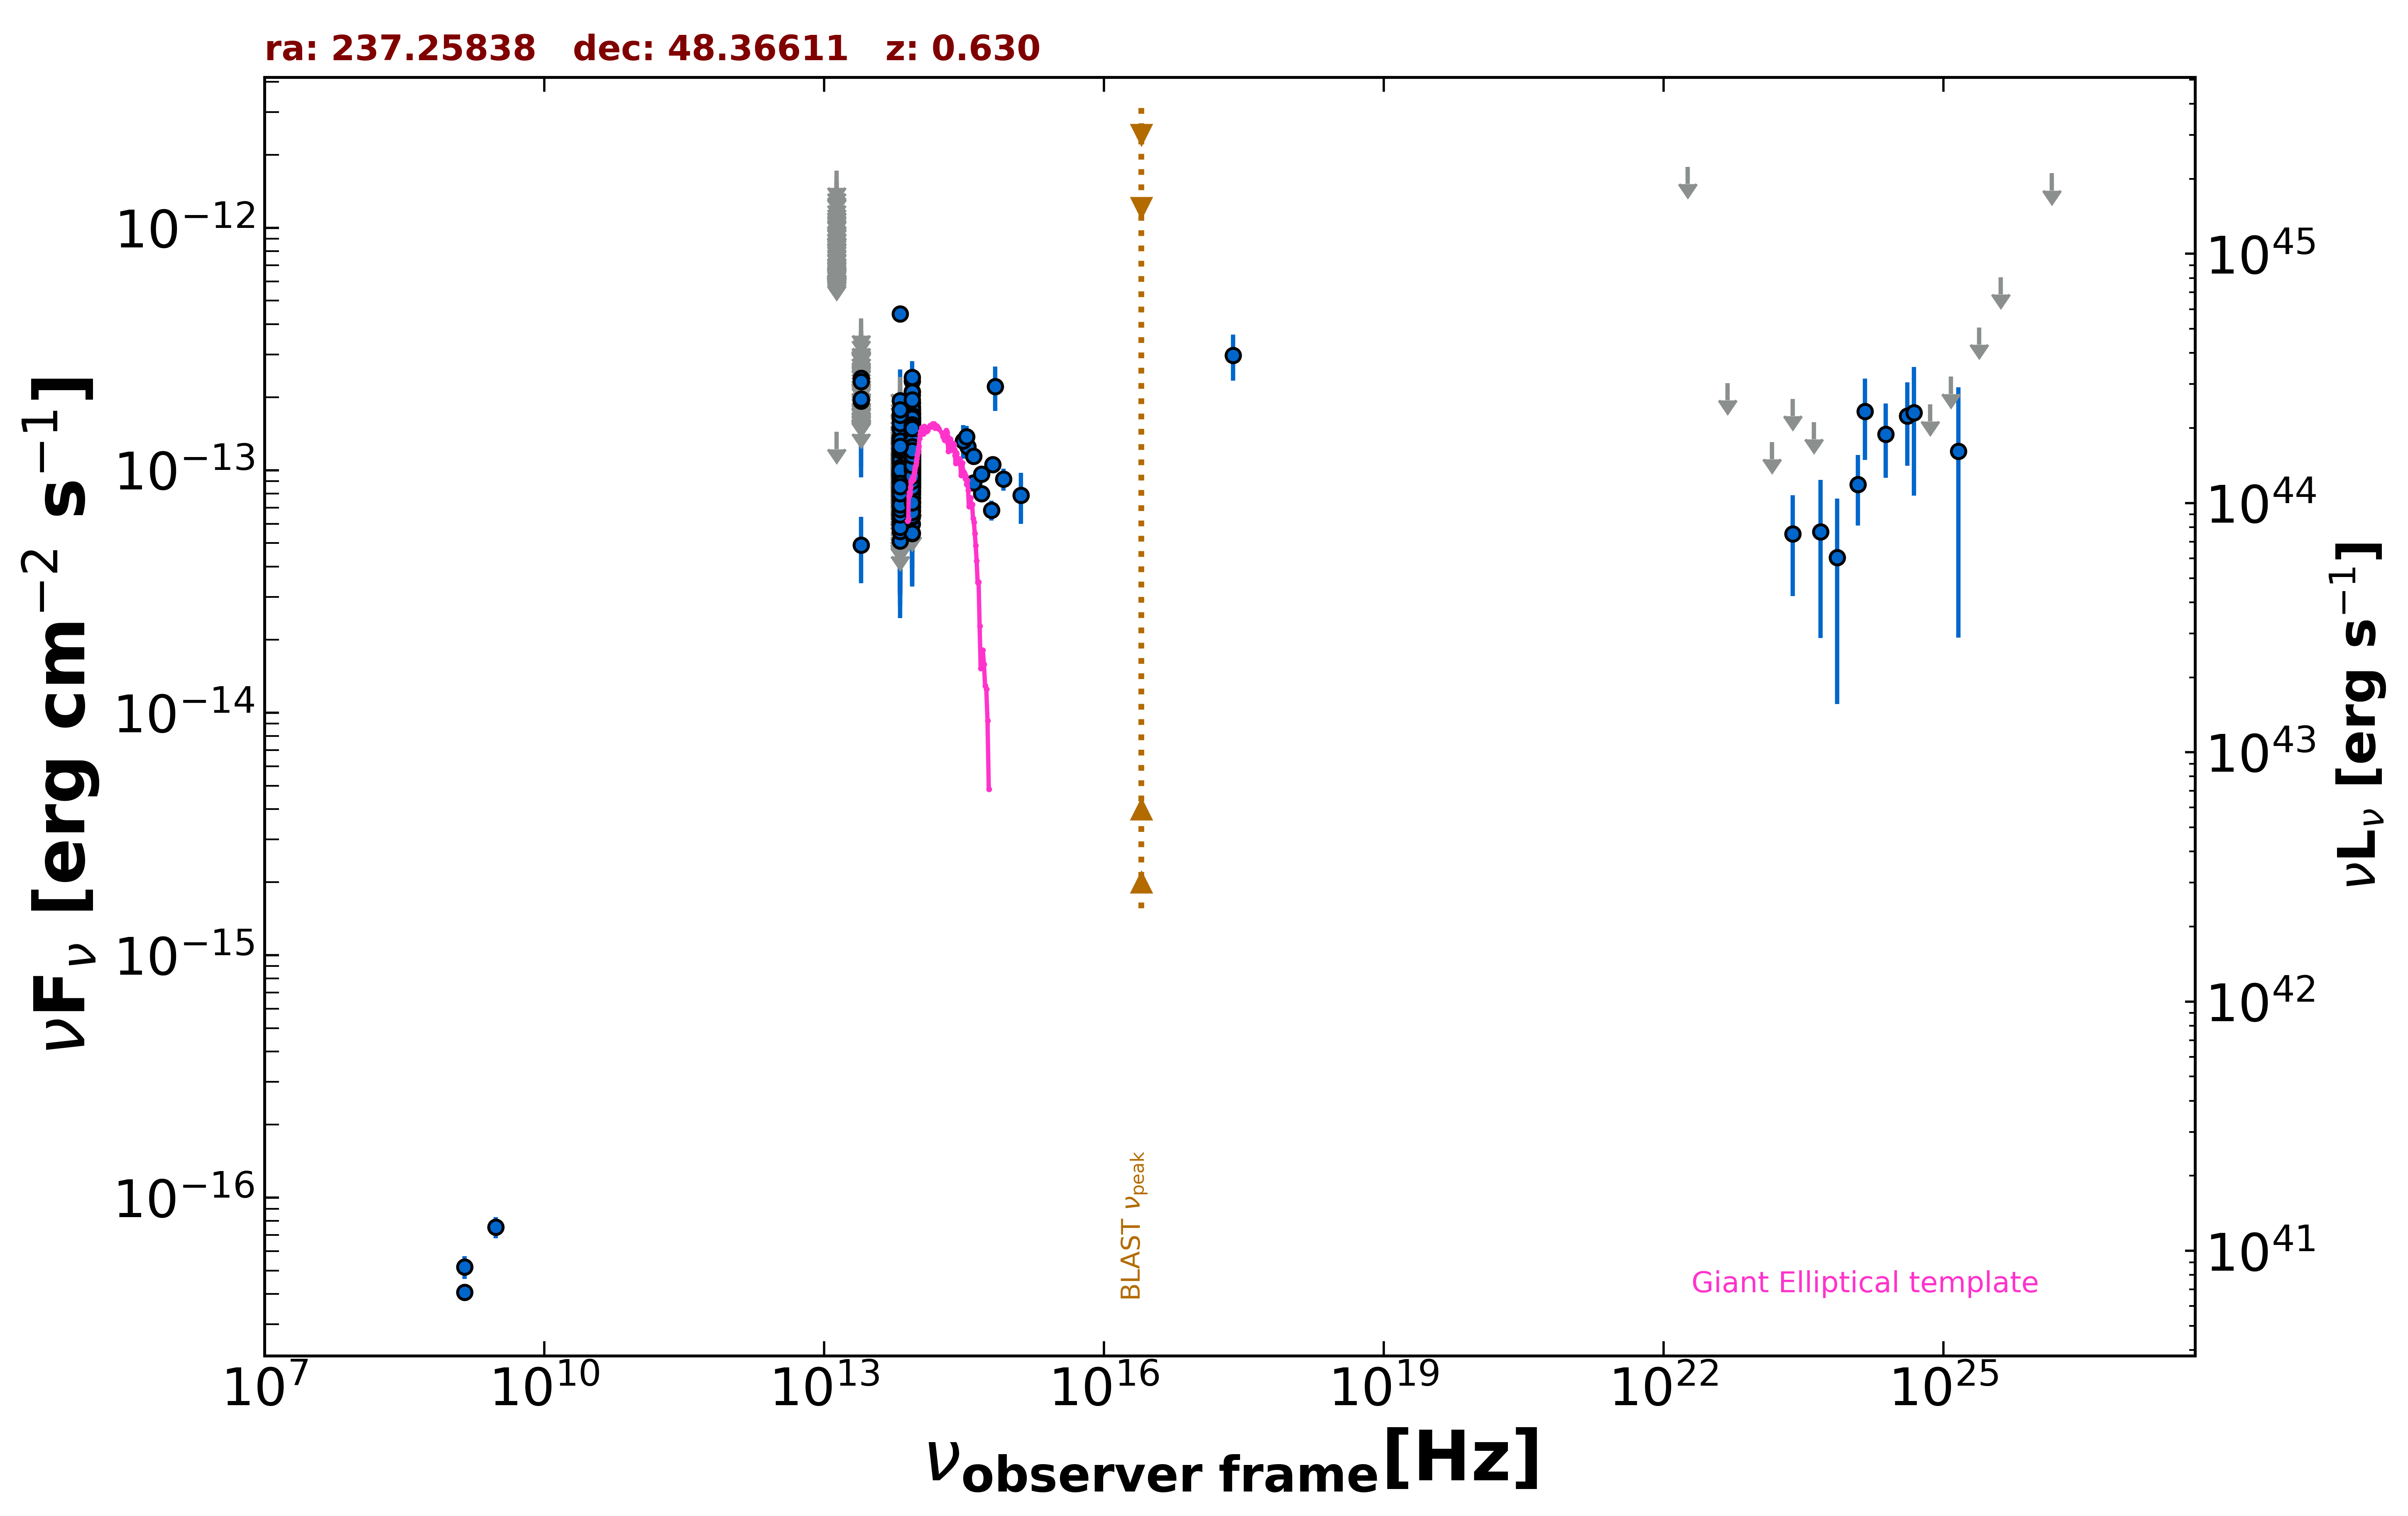

The file beside this chart, header and first rows:
freq., flux, err_flux, MJD_start, MJD_end, flag, catalog, reference
1.400e+09, 4.060e-17, 1.950e-18, 55000, 55000, , FIRST, White et al. 1997  ApJ  475 479
1.400e+09, 5.180e-17, 5.600e-18, 55000, 55000, , NVSS, Condon et al. 1998  AJ  115  1693
3.000e+09, 7.548e-17, 7.620e-18, 55000, 55000, , VLASSQL, Gordon et al. 2021  ApJS  255  30
2.418e+17, 2.981e-13, 6.395e-14, 55000, 55000, , RASS, Boller et al. 2016  A&A  103  1
8.817e+13, 1.083e-13, 1.600e-15, 55000, 55000, , UNWISE, Schlafly et al. 2019  ApJS  240  30
6.517e+13, 6.014e-14, 2.140e-15, 55000, 55000, , UNWISE, Schlafly et al. 2019  ApJS  240  30
8.817e+13, 1.095e-13, 3.650e-15, 55000, 55000, , WISE, Wright et al. 2010  AJ  140  1868
6.517e+13, 6.029e-14, 3.780e-15, 55000, 55000, , WISE, Wright et al. 2010  AJ  140  1868
2.498e+13, 4.915e-14, 1.503e-14, 55000, 55000, , WISE, Wright et al. 2010  AJ  140  1868
1.363e+13, 1.439e-13, 0.000e+00, 55000, 55000, UL, WISE, Wright et al. 2010  AJ  140  1868
8.817e+13, 9.882e-14, 2.238e-14, 56680, 56680, , NEOWISE, Mainzer et al. 2014  ApJ  792  30
6.517e+13, 8.118e-14, 0.000e+00, 56680, 56680, UL, NEOWISE, Mainzer et al. 2014  ApJ  792  30
8.817e+13, 1.082e-13, 2.195e-14, 56682, 56682, , NEOWISE, Mainzer et al. 2014  ApJ  792  30
6.517e+13, 9.269e-14, 0.000e+00, 56682, 56682, UL, NEOWISE, Mainzer et al. 2014  ApJ  792  30
8.817e+13, 1.028e-13, 1.990e-14, 56682, 56682, , NEOWISE, Mainzer et al. 2014  ApJ  792  30
6.517e+13, 1.262e-13, 0.000e+00, 56682, 56682, UL, NEOWISE, Mainzer et al. 2014  ApJ  792  30
8.817e+13, 1.294e-13, 2.130e-14, 56682, 56682, , NEOWISE, Mainzer et al. 2014  ApJ  792  30
6.517e+13, 1.253e-13, 0.000e+00, 56682, 56682, UL, NEOWISE, Mainzer et al. 2014  ApJ  792  30
8.817e+13, 9.765e-14, 2.184e-14, 56683, 56683, , NEOWISE, Mainzer et al. 2014  ApJ  792  30
6.517e+13, 9.626e-14, 3.355e-14, 56683, 56683, , NEOWISE, Mainzer et al. 2014  ApJ  792  30
8.817e+13, 1.311e-13, 2.050e-14, 56681, 56681, , NEOWISE, Mainzer et al. 2014  ApJ  792  30
6.517e+13, 9.805e-14, 3.618e-14, 56681, 56681, , NEOWISE, Mainzer et al. 2014  ApJ  792  30
8.817e+13, 1.456e-13, 2.165e-14, 56680, 56680, , NEOWISE, Mainzer et al. 2014  ApJ  792  30
6.517e+13, 1.231e-13, 0.000e+00, 56680, 56680, UL, NEOWISE, Mainzer et al. 2014  ApJ  792  30
8.817e+13, 1.340e-13, 3.355e-14, 56681, 56681, , NEOWISE, Mainzer et al. 2014  ApJ  792  30
6.517e+13, 1.097e-13, 0.000e+00, 56681, 56681, UL, NEOWISE, Mainzer et al. 2014  ApJ  792  30
8.817e+13, 8.326e-14, 2.197e-14, 56683, 56683, , NEOWISE, Mainzer et al. 2014  ApJ  792  30
6.517e+13, 8.029e-14, 3.480e-14, 56683, 56683, , NEOWISE, Mainzer et al. 2014  ApJ  792  30
8.817e+13, 1.232e-13, 2.200e-14, 56683, 56683, , NEOWISE, Mainzer et al. 2014  ApJ  792  30
6.517e+13, 1.794e-13, 0.000e+00, 56683, 56683, UL, NEOWISE, Mainzer et al. 2014  ApJ  792  30
8.817e+13, 2.327e-13, 2.640e-14, 56682, 56682, , NEOWISE, Mainzer et al. 2014  ApJ  792  30
6.517e+13, 1.379e-13, 0.000e+00, 56682, 56682, UL, NEOWISE, Mainzer et al. 2014  ApJ  792  30
8.817e+13, 1.298e-13, 2.610e-14, 56682, 56682, , NEOWISE, Mainzer et al. 2014  ApJ  792  30
6.517e+13, 1.166e-13, 0.000e+00, 56682, 56682, UL, NEOWISE, Mainzer et al. 2014  ApJ  792  30
8.817e+13, 1.115e-13, 3.012e-14, 56682, 56682, , NEOWISE, Mainzer et al. 2014  ApJ  792  30
6.517e+13, 1.232e-13, 0.000e+00, 56682, 56682, UL, NEOWISE, Mainzer et al. 2014  ApJ  792  30
8.817e+13, 1.298e-13, 2.090e-14, 56682, 56682, , NEOWISE, Mainzer et al. 2014  ApJ  792  30
6.517e+13, 1.361e-13, 4.874e-14, 56682, 56682, , NEOWISE, Mainzer et al. 2014  ApJ  792  30
8.817e+13, 9.684e-14, 2.076e-14, 56683, 56683, , NEOWISE, Mainzer et al. 2014  ApJ  792  30
6.517e+13, 1.268e-13, 0.000e+00, 56683, 56683, UL, NEOWISE, Mainzer et al. 2014  ApJ  792  30
8.817e+13, 1.450e-13, 2.005e-14, 56681, 56681, , NEOWISE, Mainzer et al. 2014  ApJ  792  30
6.517e+13, 7.703e-14, 0.000e+00, 56681, 56681, UL, NEOWISE, Mainzer et al. 2014  ApJ  792  30
8.817e+13, 1.486e-13, 2.075e-14, 56680, 56680, , NEOWISE, Mainzer et al. 2014  ApJ  792  30
6.517e+13, 9.617e-14, 3.240e-14, 56680, 56680, , NEOWISE, Mainzer et al. 2014  ApJ  792  30
8.817e+13, 1.026e-13, 2.171e-14, 56683, 56683, , NEOWISE, Mainzer et al. 2014  ApJ  792  30
6.517e+13, 1.624e-13, 3.465e-14, 56683, 56683, , NEOWISE, Mainzer et al. 2014  ApJ  792  30
8.817e+13, 1.575e-13, 2.975e-14, 56680, 56680, , NEOWISE, Mainzer et al. 2014  ApJ  792  30
6.517e+13, 9.295e-14, 4.050e-14, 56680, 56680, , NEOWISE, Mainzer et al. 2014  ApJ  792  30
8.817e+13, 1.173e-13, 3.068e-14, 56680, 56680, , NEOWISE, Mainzer et al. 2014  ApJ  792  30
6.517e+13, 1.229e-13, 0.000e+00, 56680, 56680, UL, NEOWISE, Mainzer et al. 2014  ApJ  792  30
8.817e+13, 1.107e-13, 2.228e-14, 56859, 56859, , NEOWISE, Mainzer et al. 2014  ApJ  792  30
6.517e+13, 1.043e-13, 0.000e+00, 56859, 56859, UL, NEOWISE, Mainzer et al. 2014  ApJ  792  30
8.817e+13, 1.062e-13, 2.087e-14, 56860, 56860, , NEOWISE, Mainzer et al. 2014  ApJ  792  30
6.517e+13, 1.012e-13, 0.000e+00, 56860, 56860, UL, NEOWISE, Mainzer et al. 2014  ApJ  792  30
8.817e+13, 1.174e-13, 1.985e-14, 56858, 56858, , NEOWISE, Mainzer et al. 2014  ApJ  792  30
6.517e+13, 9.312e-14, 0.000e+00, 56858, 56858, UL, NEOWISE, Mainzer et al. 2014  ApJ  792  30
8.817e+13, 1.097e-13, 2.146e-14, 56860, 56860, , NEOWISE, Mainzer et al. 2014  ApJ  792  30
6.517e+13, 9.329e-14, 3.333e-14, 56860, 56860, , NEOWISE, Mainzer et al. 2014  ApJ  792  30
8.817e+13, 1.128e-13, 2.697e-14, 56859, 56859, , NEOWISE, Mainzer et al. 2014  ApJ  792  30
6.517e+13, 5.790e-14, 0.000e+00, 56859, 56859, UL, NEOWISE, Mainzer et al. 2014  ApJ  792  30
... 1,131 more rows
